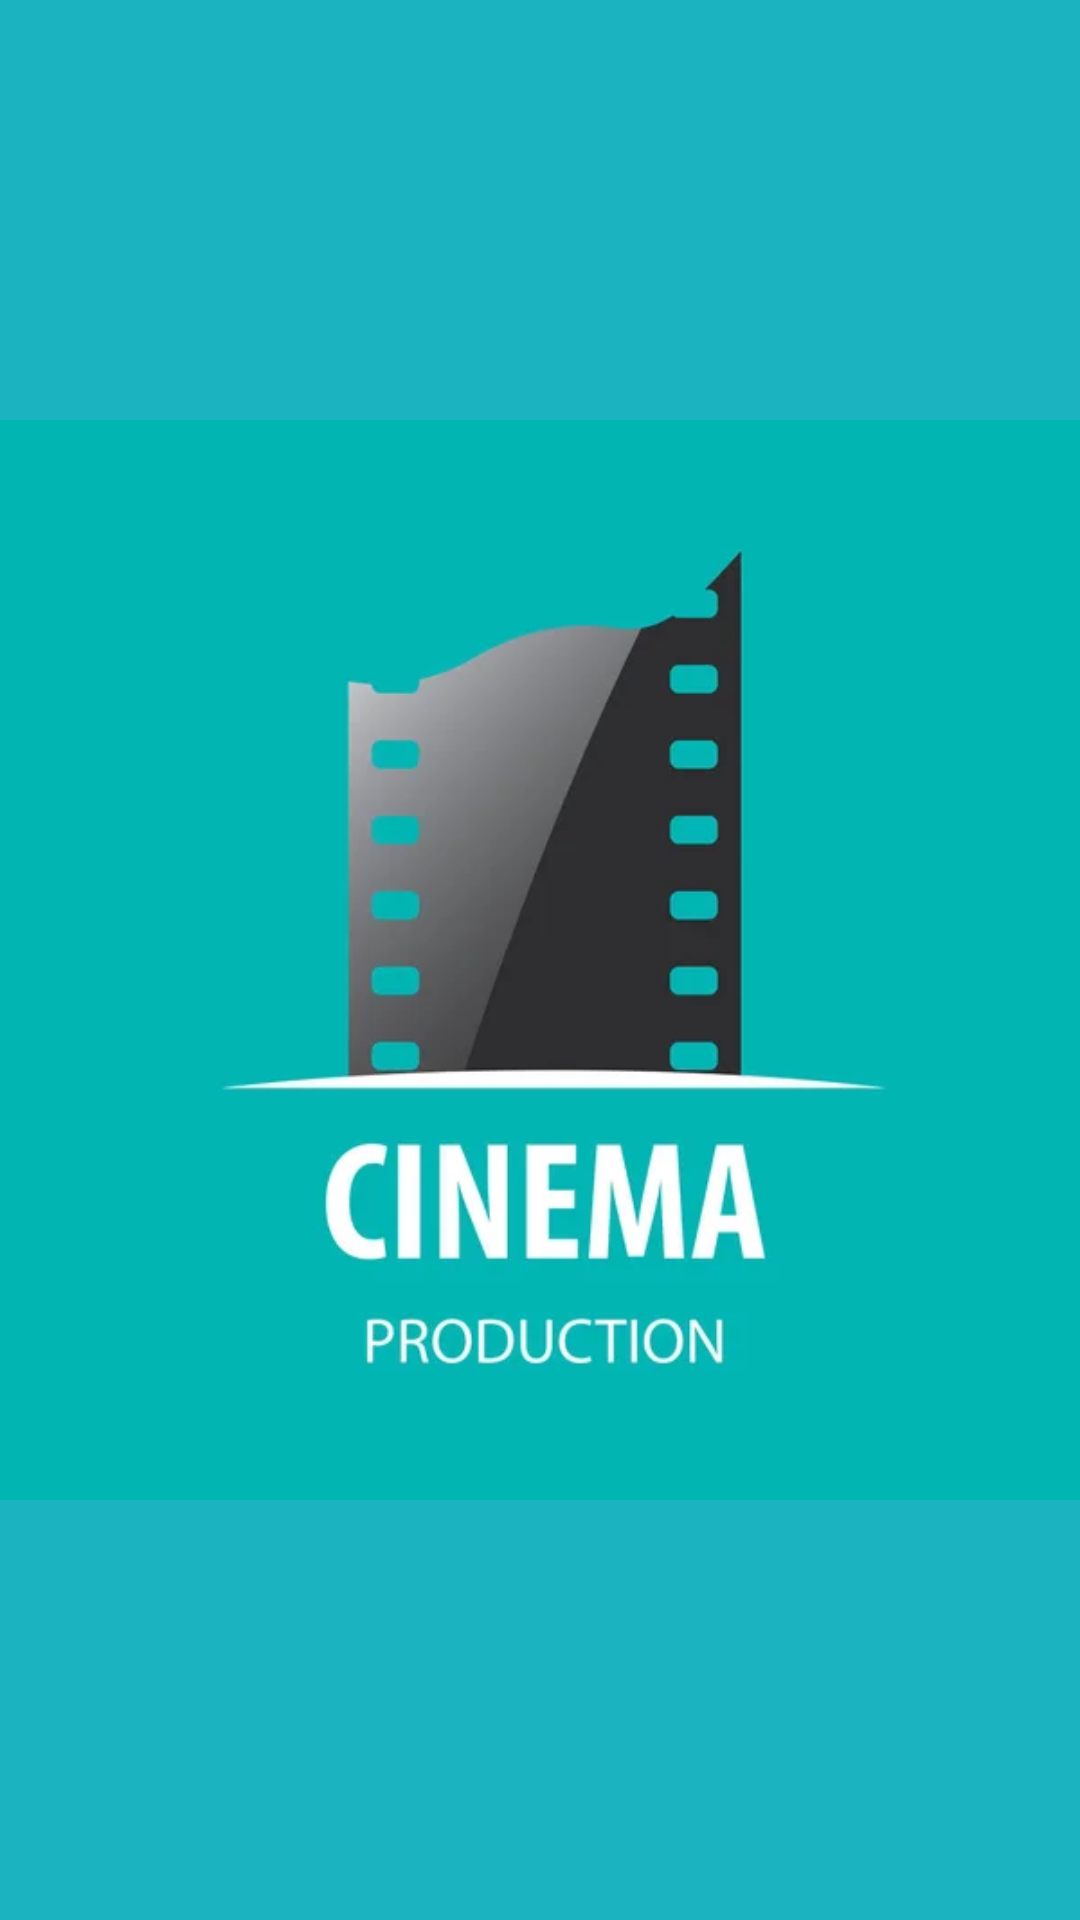

Reconstruct the res/layout file that produces this screen, plus the resources it refers to.
<!-- AndroidManifest.xml: application theme Theme.Tp_equipo6 -->
<!-- res/layout/activity_splash_screen.xml -->
<?xml version="1.0" encoding="utf-8"?>
<FrameLayout xmlns:android="http://schemas.android.com/apk/res/android"
    xmlns:app="http://schemas.android.com/apk/res-auto"
    xmlns:tools="http://schemas.android.com/tools"
    android:id="@+id/main"
    android:layout_width="match_parent"
    android:layout_height="match_parent"
    tools:context=".SplashScreenActivity"
    android:background="#1CB3C1">

    <ImageView
        android:layout_width="match_parent"
        android:layout_height="match_parent"
        android:src="@drawable/splash_screen_activity_inicio" />

</FrameLayout>
<!-- resources referenced by this layout -->
<resources>
  <!-- drawable splash_screen_activity_inicio: jpg bitmap (drawable, 9528 bytes) -->
</resources>
